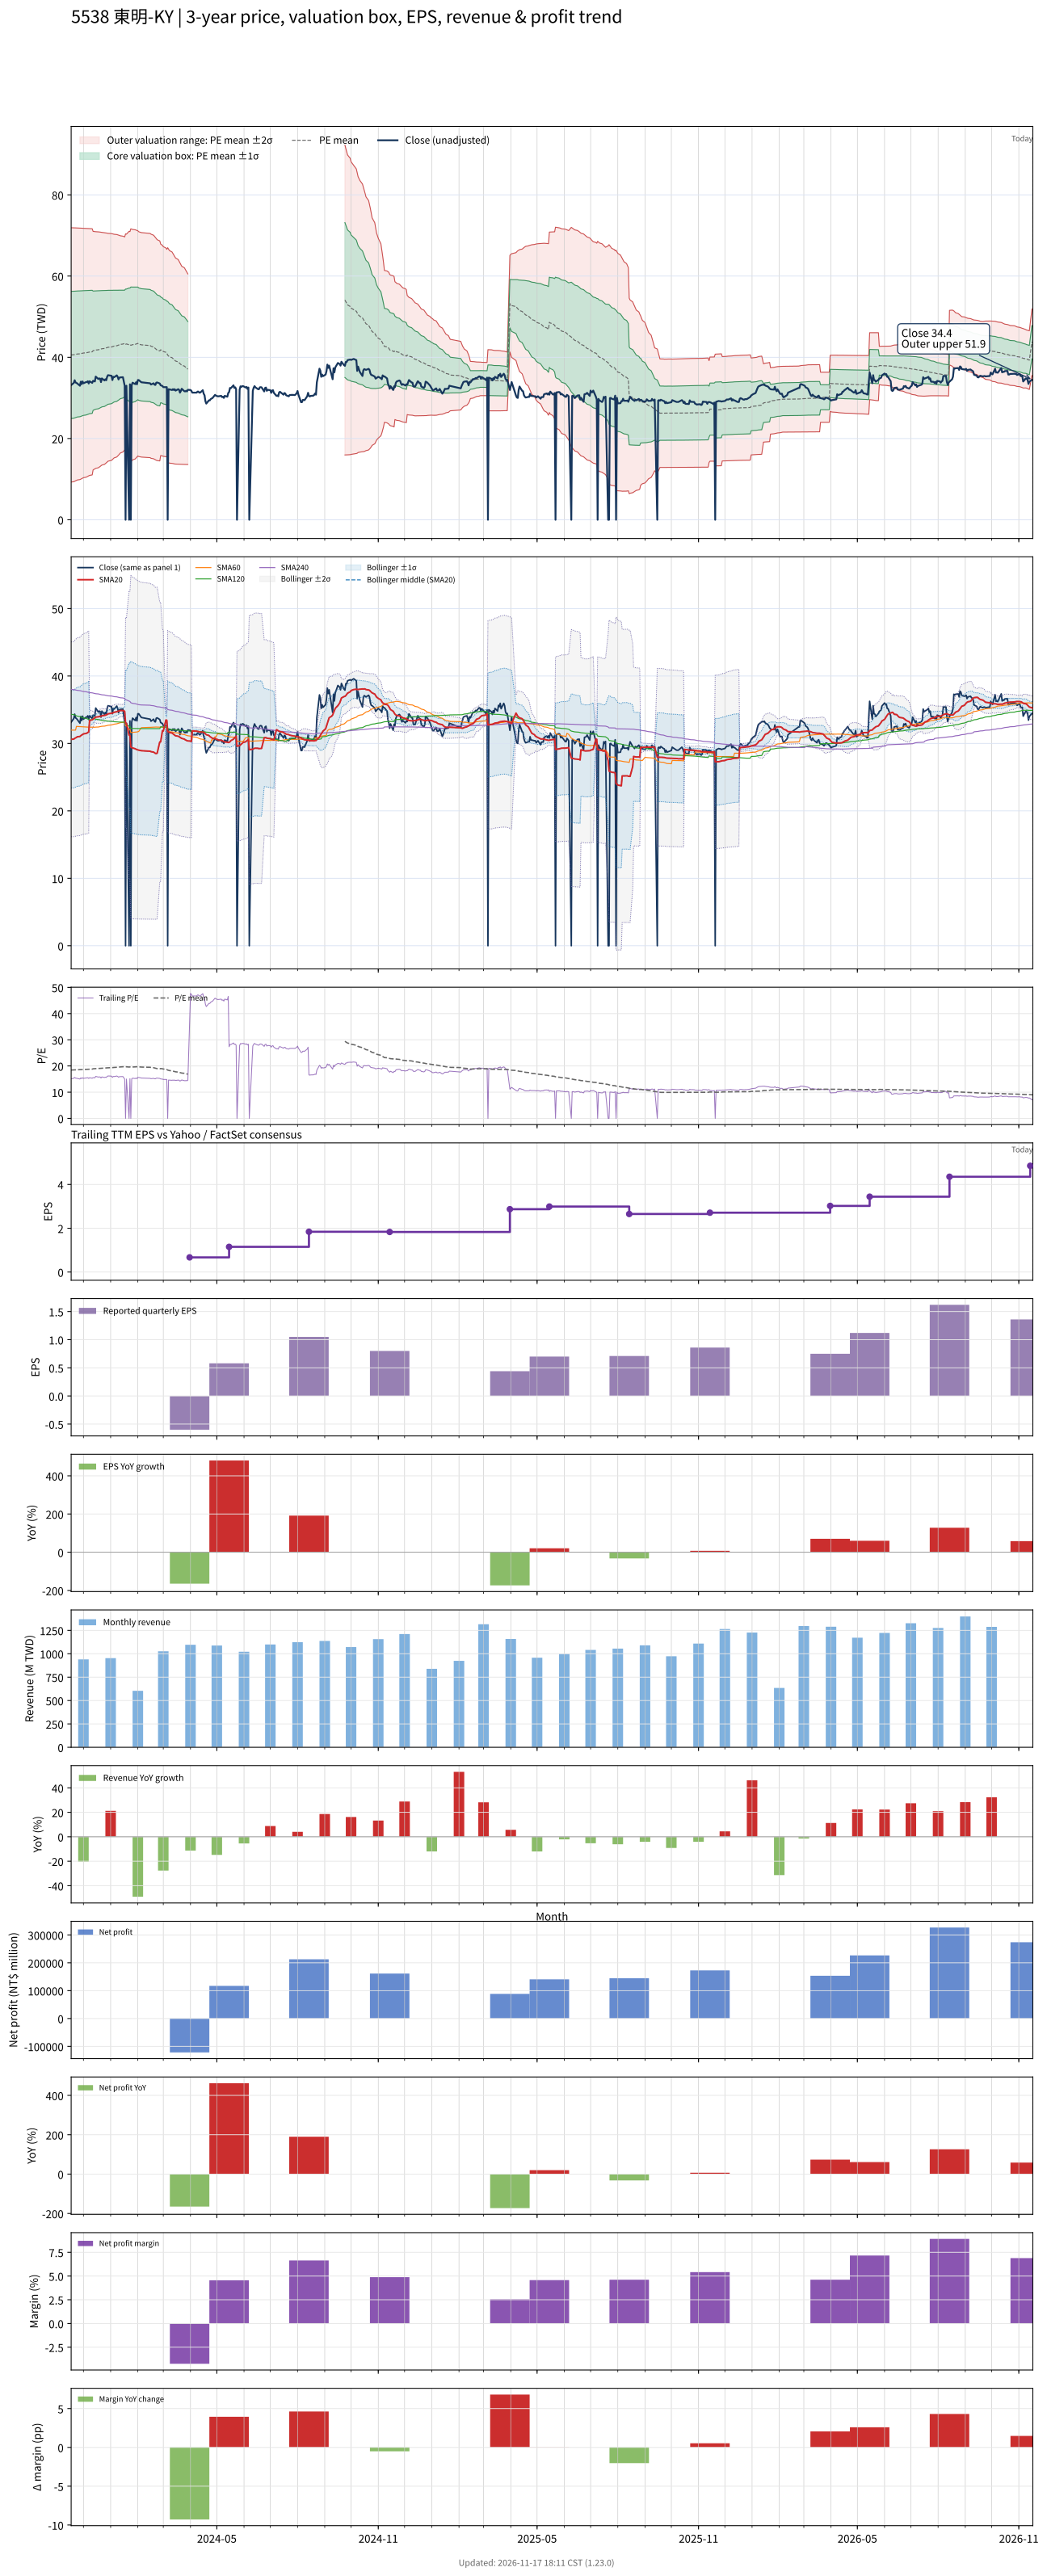

Source data for this figure (header and first rows):
# chart-version: skill-stock-dynamic-val…
date, close, available_date, period_end, eps, ttm_eps, pe, pe_mean, pe_std, price_m2, price_m1, price_mean, price_p1, price_p2, forward_eps, forward_pe, forward_pe_mean, forward_pe_std, forward_price_m2, forward_price_m1, forward_price_mean, forward_price_p1, forward_price_p2, sma20
2023-11-17, 33.15, 2023-11-14, 2023-09-30, 0.81, 2.2, 15.07, 18.45, 7.116, 9.271, 24.93, 40.58, 56.24, 71.89, , , , , , , , , , 30.61
2023-11-20, 33.7, 2023-11-14, 2023-09-30, 0.81, 2.2, 15.32, 18.47, 7.103, 9.374, 25, 40.63, 56.25, 71.88, , , , , , , , , , 30.64
2023-11-21, 34.35, 2023-11-14, 2023-09-30, 0.81, 2.2, 15.61, 18.49, 7.091, 9.476, 25.08, 40.67, 56.27, 71.87, , , , , , , , , , 30.75
2023-11-22, 33.8, 2023-11-14, 2023-09-30, 0.81, 2.2, 15.36, 18.51, 7.077, 9.582, 25.15, 40.72, 56.29, 71.86, , , , , , , , , , 30.82
2023-11-23, 33.7, 2023-11-14, 2023-09-30, 0.81, 2.2, 15.32, 18.53, 7.064, 9.682, 25.22, 40.77, 56.31, 71.85, , , , , , , , , , 30.89
2023-11-24, 33.55, 2023-11-14, 2023-09-30, 0.81, 2.2, 15.25, 18.55, 7.05, 9.793, 25.3, 40.81, 56.32, 71.83, , , , , , , , , , 30.99
2023-11-27, 33, 2023-11-14, 2023-09-30, 0.81, 2.2, 15, 18.57, 7.038, 9.89, 25.37, 40.85, 56.34, 71.82, , , , , , , , , , 31.04
2023-11-28, 34, 2023-11-14, 2023-09-30, 0.81, 2.2, 15.45, 18.59, 7.022, 10.01, 25.46, 40.91, 56.36, 71.8, , , , , , , , , , 31.16
2023-11-29, 33.4, 2023-11-14, 2023-09-30, 0.81, 2.2, 15.18, 18.62, 7.008, 10.12, 25.54, 40.95, 56.37, 71.79, , , , , , , , , , 31.24
2023-11-30, 34.05, 2023-11-14, 2023-09-30, 0.81, 2.2, 15.48, 18.64, 6.992, 10.24, 25.62, 41.01, 56.39, 71.77, , , , , , , , , , 31.31
2023-12-01, 33.6, 2023-11-14, 2023-09-30, 0.81, 2.2, 15.27, 18.66, 6.977, 10.35, 25.7, 41.05, 56.4, 71.75, , , , , , , , , , 31.41
2023-12-04, 33.9, 2023-11-14, 2023-09-30, 0.81, 2.2, 15.41, 18.68, 6.961, 10.48, 25.79, 41.11, 56.42, 71.74, , , , , , , , , , 31.48
2023-12-05, 33.9, 2023-11-14, 2023-09-30, 0.81, 2.2, 15.41, 18.71, 6.947, 10.59, 25.87, 41.15, 56.44, 71.72, , , , , , , , , , 31.53
2023-12-06, 34.1, 2023-11-14, 2023-09-30, 0.81, 2.2, 15.5, 18.73, 6.932, 10.7, 25.95, 41.2, 56.45, 71.7, , , , , , , , , , 31.63
2023-12-07, 33.55, 2023-11-14, 2023-09-30, 0.81, 2.2, 15.25, 18.75, 6.918, 10.81, 26.03, 41.25, 56.47, 71.69, , , , , , , , , , 31.7
2023-12-08, 34.1, 2023-11-14, 2023-09-30, 0.81, 2.2, 15.5, 18.77, 6.903, 10.93, 26.11, 41.3, 56.48, 71.67, , , , , , , , , , 33.4
2023-12-11, 33.7, 2023-11-14, 2023-09-30, 0.81, 2.2, 15.32, 18.79, 6.887, 11.04, 26.19, 41.35, 56.5, 71.65, , , , , , , , , , 33.51
2023-12-12, 34.2, 2023-11-14, 2023-09-30, 0.81, 2.2, 15.55, 18.92, 6.674, 12.27, 26.95, 41.63, 56.31, 71, , , , , , , , , , 33.61
2023-12-13, 34.15, 2023-11-14, 2023-09-30, 0.81, 2.2, 15.52, 18.95, 6.654, 12.41, 27.05, 41.69, 56.33, 70.97, , , , , , , , , , 33.71
2023-12-14, 34.05, 2023-11-14, 2023-09-30, 0.81, 2.2, 15.48, 18.97, 6.641, 12.51, 27.12, 41.73, 56.34, 70.95, , , , , , , , , , 33.8
2023-12-15, 35.25, 2023-11-14, 2023-09-30, 0.81, 2.2, 16.02, 19, 6.621, 12.66, 27.23, 41.79, 56.36, 70.92, , , , , , , , , , 33.9
2023-12-18, 34.65, 2023-11-14, 2023-09-30, 0.81, 2.2, 15.75, 19.02, 6.602, 12.8, 27.32, 41.85, 56.37, 70.9, , , , , , , , , , 33.95
2023-12-19, 34.8, 2023-11-14, 2023-09-30, 0.81, 2.2, 15.82, 19.05, 6.578, 12.97, 27.44, 41.92, 56.39, 70.86, , , , , , , , , , 33.97
2023-12-20, 34.75, 2023-11-14, 2023-09-30, 0.81, 2.2, 15.8, 19.08, 6.558, 13.12, 27.55, 41.98, 56.4, 70.83, , , , , , , , , , 34.02
2023-12-21, 33.9, 2023-11-14, 2023-09-30, 0.81, 2.2, 15.41, 19.11, 6.536, 13.28, 27.66, 42.04, 56.41, 70.79, , , , , , , , , , 34.03
2023-12-22, 34.8, 2023-11-14, 2023-09-30, 0.81, 2.2, 15.82, 19.14, 6.51, 13.46, 27.78, 42.1, 56.43, 70.75, , , , , , , , , , 34.09
2023-12-25, 34.3, 2023-11-14, 2023-09-30, 0.81, 2.2, 15.59, 19.17, 6.485, 13.64, 27.91, 42.17, 56.44, 70.71, , , , , , , , , , 34.16
2023-12-26, 34.6, 2023-11-14, 2023-09-30, 0.81, 2.2, 15.73, 19.2, 6.46, 13.81, 28.03, 42.24, 56.45, 70.66, , , , , , , , , , 34.19
2023-12-27, 34.35, 2023-11-14, 2023-09-30, 0.81, 2.2, 15.61, 19.23, 6.434, 14, 28.15, 42.31, 56.46, 70.62, , , , , , , , , , 34.23
2023-12-28, 35.2, 2023-11-14, 2023-09-30, 0.81, 2.2, 16, 19.26, 6.405, 14.2, 28.29, 42.38, 56.47, 70.56, , , , , , , , , , 34.29
2023-12-29, 35.6, 2023-11-14, 2023-09-30, 0.81, 2.2, 16.18, 19.3, 6.374, 14.42, 28.44, 42.46, 56.49, 70.51, , , , , , , , , , 34.39
2024-01-02, 35.45, 2023-11-14, 2023-09-30, 0.81, 2.2, 16.11, 19.34, 6.345, 14.62, 28.58, 42.54, 56.5, 70.46, , , , , , , , , , 34.47
2024-01-03, 34.4, 2023-11-14, 2023-09-30, 0.81, 2.2, 15.64, 19.37, 6.315, 14.82, 28.72, 42.61, 56.51, 70.4, , , , , , , , , , 34.49
2024-01-04, 35.2, 2023-11-14, 2023-09-30, 0.81, 2.2, 16, 19.4, 6.286, 15.03, 28.86, 42.69, 56.52, 70.35, , , , , , , , , , 34.55
2024-01-05, 35.1, 2023-11-14, 2023-09-30, 0.81, 2.2, 15.95, 19.44, 6.256, 15.24, 29, 42.76, 56.52, 70.29, , , , , , , , , , 34.63
2024-01-08, 35.55, 2023-11-14, 2023-09-30, 0.81, 2.2, 16.16, 19.47, 6.223, 15.46, 29.15, 42.84, 56.53, 70.22, , , , , , , , , , 34.7
2024-01-09, 35.2, 2023-11-14, 2023-09-30, 0.81, 2.2, 16, 19.51, 6.191, 15.68, 29.3, 42.92, 56.54, 70.16, , , , , , , , , , 34.77
2024-01-10, 34.55, 2023-11-14, 2023-09-30, 0.81, 2.2, 15.7, 19.55, 6.155, 15.92, 29.46, 43, 56.54, 70.08, , , , , , , , , , 34.79
2024-01-11, 35, 2023-11-14, 2023-09-30, 0.81, 2.2, 15.91, 19.58, 6.119, 16.16, 29.62, 43.08, 56.54, 70.01, , , , , , , , , , 34.84
2024-01-12, 35.05, 2023-11-14, 2023-09-30, 0.81, 2.2, 15.93, 19.62, 6.079, 16.42, 29.8, 43.17, 56.54, 69.92, , , , , , , , , , 34.88
2024-01-15, 35.1, 2023-11-14, 2023-09-30, 0.81, 2.2, 15.95, 19.66, 6.038, 16.69, 29.98, 43.26, 56.54, 69.82, , , , , , , , , , 34.88
2024-01-16, 34.1, 2023-11-14, 2023-09-30, 0.81, 2.2, 15.5, 19.7, 5.998, 16.95, 30.14, 43.34, 56.54, 69.73, , , , , , , , , , 34.85
2024-01-17, 33, 2023-11-14, 2023-09-30, 0.81, 2.2, 15, 19.73, 5.96, 17.19, 30.3, 43.41, 56.53, 69.64, , , , , , , , , , 34.76
2024-01-18, 0.000000, 2023-11-14, 2023-09-30, 0.81, 2.2, 0.000000, 19.64, 6.177, 16.03, 29.62, 43.21, 56.8, 70.39, , , , , , , , , , 33.02
2024-01-19, 33, 2023-11-14, 2023-09-30, 0.81, 2.2, 15, 19.67, 6.141, 16.26, 29.77, 43.28, 56.79, 70.3, , , , , , , , , , 32.98
2024-01-22, 0.000000, 2023-11-14, 2023-09-30, 0.81, 2.2, 0.000000, 19.58, 6.35, 15.14, 29.11, 43.08, 57.05, 71.02, , , , , , , , , , 31.24
2024-01-23, 33.35, 2023-11-14, 2023-09-30, 0.81, 2.2, 15.16, 19.62, 6.316, 15.37, 29.26, 43.16, 57.05, 70.94, , , , , , , , , , 31.19
2024-01-24, 0.000000, 2023-11-14, 2023-09-30, 0.81, 2.2, 0.000000, 19.53, 6.518, 14.28, 28.62, 42.96, 57.29, 71.63, , , , , , , , , , 29.46
2024-01-25, 33.15, 2023-11-14, 2023-09-30, 0.81, 2.2, 15.07, 19.56, 6.484, 14.5, 28.76, 43.03, 57.29, 71.56, , , , , , , , , , 29.4
2024-01-26, 33.75, 2023-11-14, 2023-09-30, 0.81, 2.2, 15.34, 19.59, 6.448, 14.74, 28.92, 43.11, 57.29, 71.48, , , , , , , , , , 29.33
2024-01-29, 33.4, 2023-11-14, 2023-09-30, 0.81, 2.2, 15.18, 19.63, 6.412, 14.98, 29.08, 43.19, 57.29, 71.4, , , , , , , , , , 29.22
2024-01-30, 33.85, 2023-11-14, 2023-09-30, 0.81, 2.2, 15.39, 19.67, 6.375, 15.21, 29.24, 43.27, 57.29, 71.32, , , , , , , , , , 29.14
2024-01-31, 33.35, 2023-11-14, 2023-09-30, 0.81, 2.2, 15.16, 19.7, 6.339, 15.45, 29.4, 43.34, 57.29, 71.23, , , , , , , , , , 29.09
2024-02-01, 34.4, 2023-11-14, 2023-09-30, 0.81, 2.2, 15.64, 19.74, 6.3, 15.71, 29.57, 43.43, 57.29, 71.15, , , , , , , , , , 29.05
2024-02-02, 34.4, 2023-11-14, 2023-09-30, 0.81, 2.2, 15.64, 19.66, 6.289, 15.57, 29.41, 43.25, 57.08, 70.92, , , , , , , , , , 29.01
2024-02-05, 33.85, 2023-11-14, 2023-09-30, 0.81, 2.2, 15.39, 19.58, 6.28, 15.43, 29.25, 43.07, 56.88, 70.7, , , , , , , , , , 28.93
2024-02-15, 33.6, 2023-11-14, 2023-09-30, 0.81, 2.2, 15.27, 19.5, 6.274, 15.29, 29.09, 42.89, 56.69, 70.5, , , , , , , , , , 28.84
2024-02-16, 33.3, 2023-11-14, 2023-09-30, 0.81, 2.2, 15.14, 19.42, 6.27, 15.13, 28.93, 42.72, 56.52, 70.31, , , , , , , , , , 28.78
2024-02-19, 33.6, 2023-11-14, 2023-09-30, 0.81, 2.2, 15.27, 19.33, 6.254, 15.01, 28.77, 42.53, 56.29, 70.05, , , , , , , , , , 28.71
... 667 more rows
